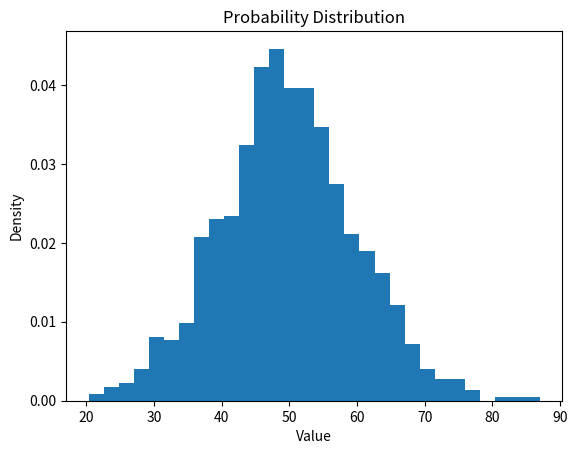

Write the Python code that produced this figure.
import matplotlib.pyplot as plt
import numpy as np

data = np.random.normal(50, 10, 1000)

plt.hist(
    data,
    bins=30,
    density=True
)

plt.xlabel("Value")
plt.ylabel("Density")
plt.title("Probability Distribution")

plt.show()
